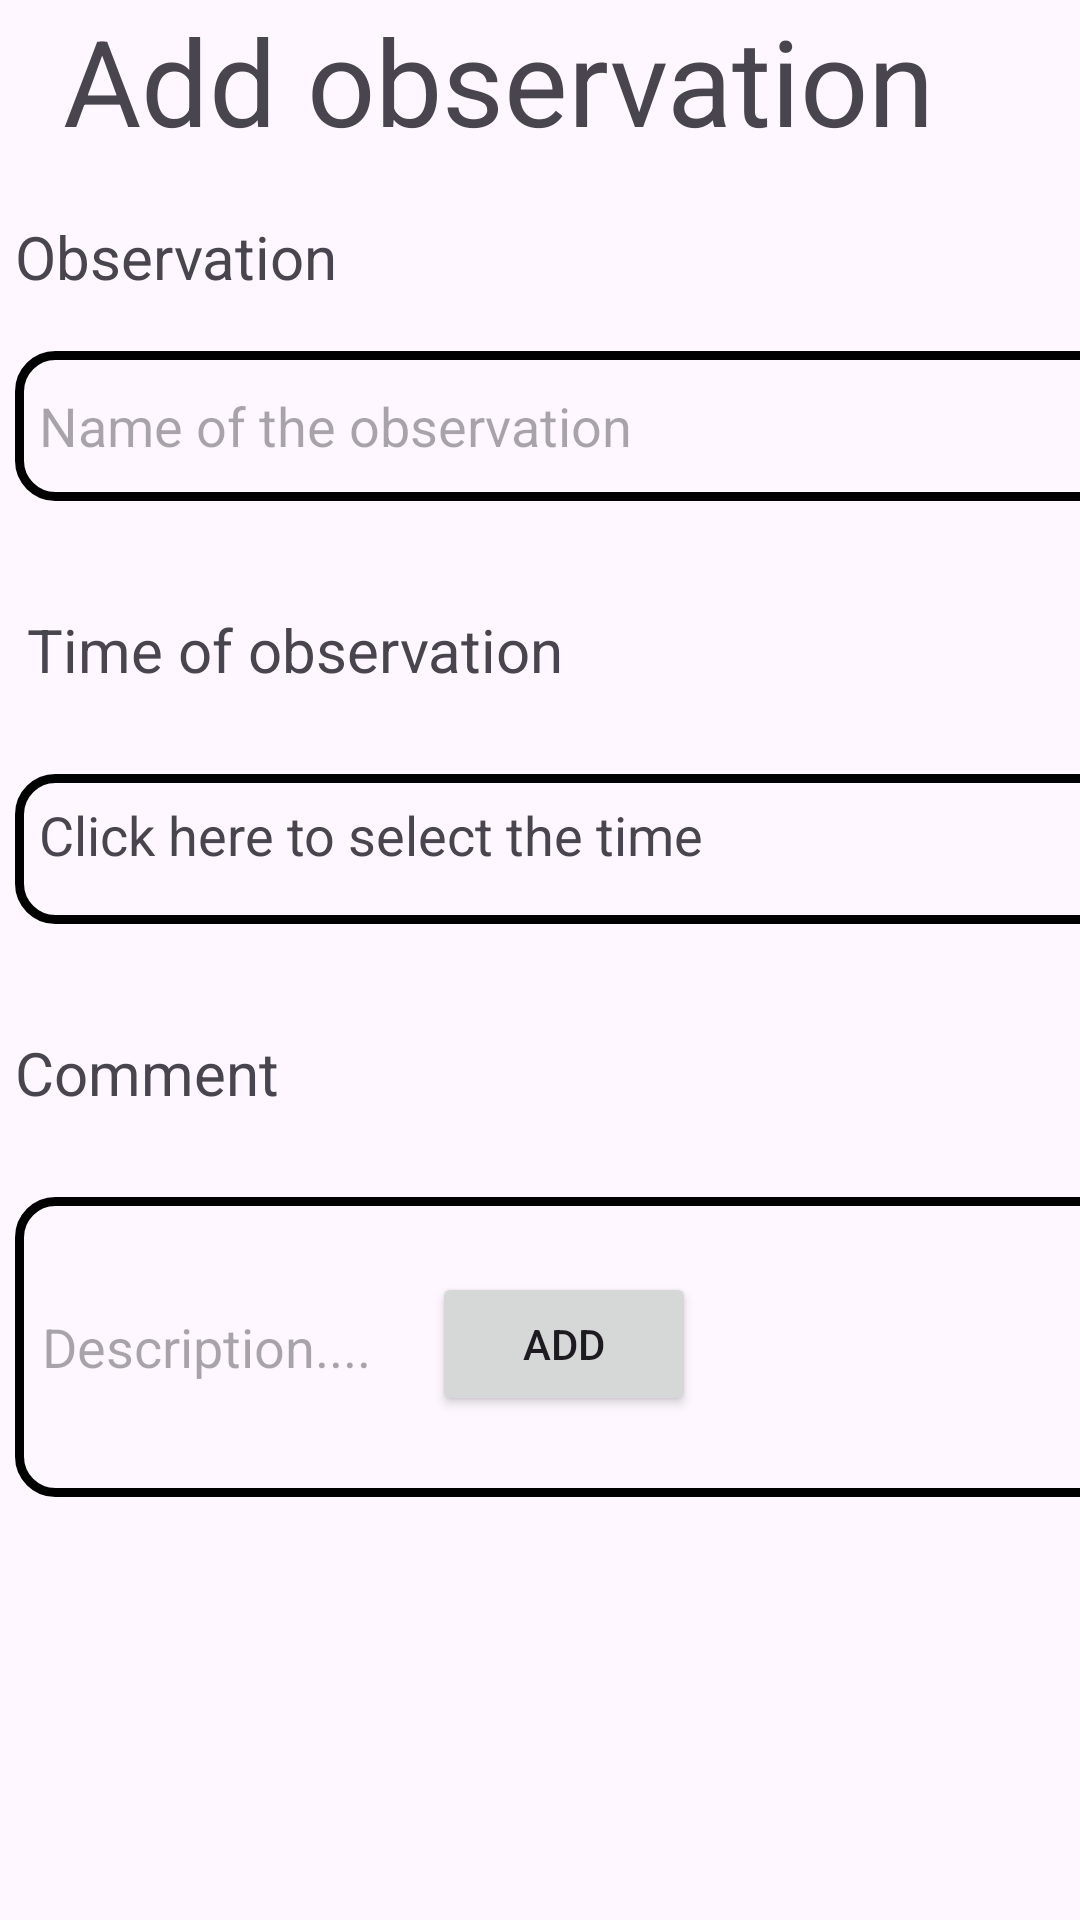

This screen was rendered from an Android layout file. Write that file and the resources it references.
<!-- AndroidManifest.xml: application theme Theme.COURSEWORK1786 -->
<!-- res/layout/activity_add_observation.xml -->
<?xml version="1.0" encoding="utf-8"?>
<androidx.constraintlayout.widget.ConstraintLayout xmlns:android="http://schemas.android.com/apk/res/android"
    xmlns:app="http://schemas.android.com/apk/res-auto"
    xmlns:tools="http://schemas.android.com/tools"
    android:layout_width="match_parent"
    android:layout_height="match_parent"
    tools:context=".activities.AddObservationActivity">

    <TextView
        android:layout_width="339dp"
        android:layout_height="74dp"
        android:text="Add observation"
        android:textSize="40dp"
        app:layout_constraintEnd_toEndOf="parent"
        app:layout_constraintTop_toTopOf="parent" />

    <include
        layout="@layout/observation_information_form"
        android:layout_width="410dp"
        android:layout_height="536dp"
        android:layout_marginStart="5dp"
        android:layout_marginTop="72dp"
        app:layout_constraintStart_toStartOf="parent"
        app:layout_constraintTop_toTopOf="parent" />

    <Button
        android:id="@+id/saveObservationButton"
        android:layout_width="wrap_content"
        android:layout_height="wrap_content"
        android:layout_marginStart="144dp"
        android:layout_marginBottom="168dp"
        android:text="Add"
        app:layout_constraintBottom_toBottomOf="parent"
        app:layout_constraintStart_toStartOf="parent" />
</androidx.constraintlayout.widget.ConstraintLayout>
<!-- res/layout/observation_information_form.xml (included above) -->
<?xml version="1.0" encoding="utf-8"?>
<androidx.constraintlayout.widget.ConstraintLayout xmlns:android="http://schemas.android.com/apk/res/android"
    xmlns:tools="http://schemas.android.com/tools"
    android:layout_width="match_parent"
    android:layout_height="match_parent"
    xmlns:app="http://schemas.android.com/apk/res-auto">

    <TextView
        android:id="@+id/time_picker"
        android:layout_width="380dp"
        android:layout_height="50dp"
        android:layout_marginTop="20dp"
        android:background="@drawable/edittext_border"
        android:padding="8dp"
        android:text="Click here to select the time"
        android:textSize="18dp"
        app:layout_constraintStart_toStartOf="parent"
        app:layout_constraintTop_toBottomOf="@+id/textView6" />


    <TextView
        android:id="@+id/textView7"
        android:layout_width="180dp"
        android:layout_height="35dp"
        android:layout_marginTop="36dp"
        android:text="Comment"
        android:textSize="20dp"
        app:layout_constraintStart_toStartOf="parent"
        app:layout_constraintTop_toBottomOf="@+id/time_picker" />

    <TextView
        android:id="@+id/textView5"
        android:layout_width="150dp"
        android:layout_height="25dp"
        android:text="Observation"
        android:textSize="20dp"
        app:layout_constraintStart_toStartOf="parent"
        app:layout_constraintTop_toTopOf="parent" />

    <TextView
        android:id="@+id/textView6"
        android:layout_width="180dp"
        android:layout_height="35dp"
        android:layout_marginStart="4dp"
        android:layout_marginTop="36dp"
        android:text="Time of observation"
        android:textSize="20dp"
        app:layout_constraintStart_toStartOf="parent"
        app:layout_constraintTop_toBottomOf="@+id/observationName_input" />

    <EditText
        android:id="@+id/observationName_input"
        android:layout_width="380dp"
        android:layout_height="50dp"
        android:layout_marginTop="20dp"
        android:background="@drawable/edittext_border"
        android:ems="10"
        android:hint="Name of the observation"
        android:inputType="text"
        android:padding="8dp"
        app:layout_constraintStart_toStartOf="parent"
        app:layout_constraintTop_toBottomOf="@+id/textView5" />

    <EditText
        android:id="@+id/observationComment_input"
        android:layout_width="380dp"
        android:layout_height="100dp"
        android:layout_marginTop="20dp"
        android:background="@drawable/edittext_border"
        android:ems="10"
        android:hint="Description...."
        android:inputType="textMultiLine"
        android:padding="9dp"
        app:layout_constraintStart_toStartOf="parent"
        app:layout_constraintTop_toBottomOf="@+id/textView7" />


</androidx.constraintlayout.widget.ConstraintLayout>
<!-- resources referenced by this layout -->
<resources>
  <!-- drawable edittext_border (drawable) -->
  <?xml version="1.0" encoding="utf-8"?>
  <layer-list xmlns:android="http://schemas.android.com/apk/res/android">
      
      <item>
          <shape android:shape="rectangle">
              <stroke
                  android:width="3dp"
                  android:color="@color/black"
                  />
              <corners
                  android:radius="12dp"
                  />
          </shape>
      </item>
  
      
      <item android:left="8dp" android:right="8dp" android:top="8dp" android:bottom="8dp">
          <shape android:shape="rectangle">
              <solid android:color="@android:color/transparent" />
          </shape>
      </item>
  </layer-list>
  <style name="Theme.COURSEWORK1786" parent="Base.Theme.COURSEWORK1786" />
  <style name="Base.Theme.COURSEWORK1786" parent="Theme.Material3.DayNight.NoActionBar">
          
          
      </style>
  <!-- not gathered from this repository: default colours our renderer supplied (Android Studio template values) -->
  <color name="black">#FF000000</color>
</resources>
